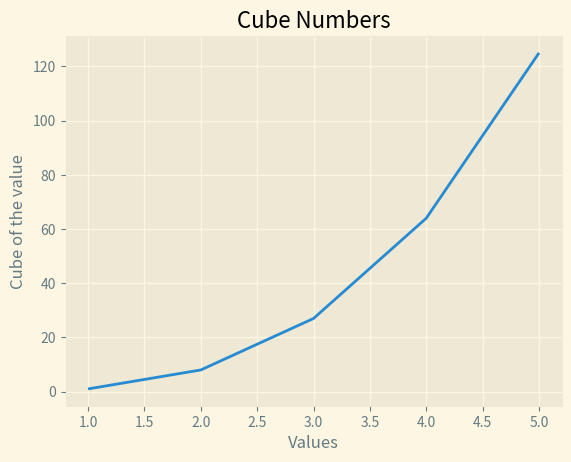

Write the Python code that produced this figure.
import matplotlib.pyplot as plt

x_values = [1, 2, 3, 4, 5]
y_values = [x**3 for x in x_values]

plt.style.use('Solarize_Light2')
fig, ax = plt.subplots()
ax.plot(x_values, y_values)
ax.set_title("Cube Numbers")
ax.set_xlabel('Values')
ax.set_ylabel('Cube of the value')
plt.show()
